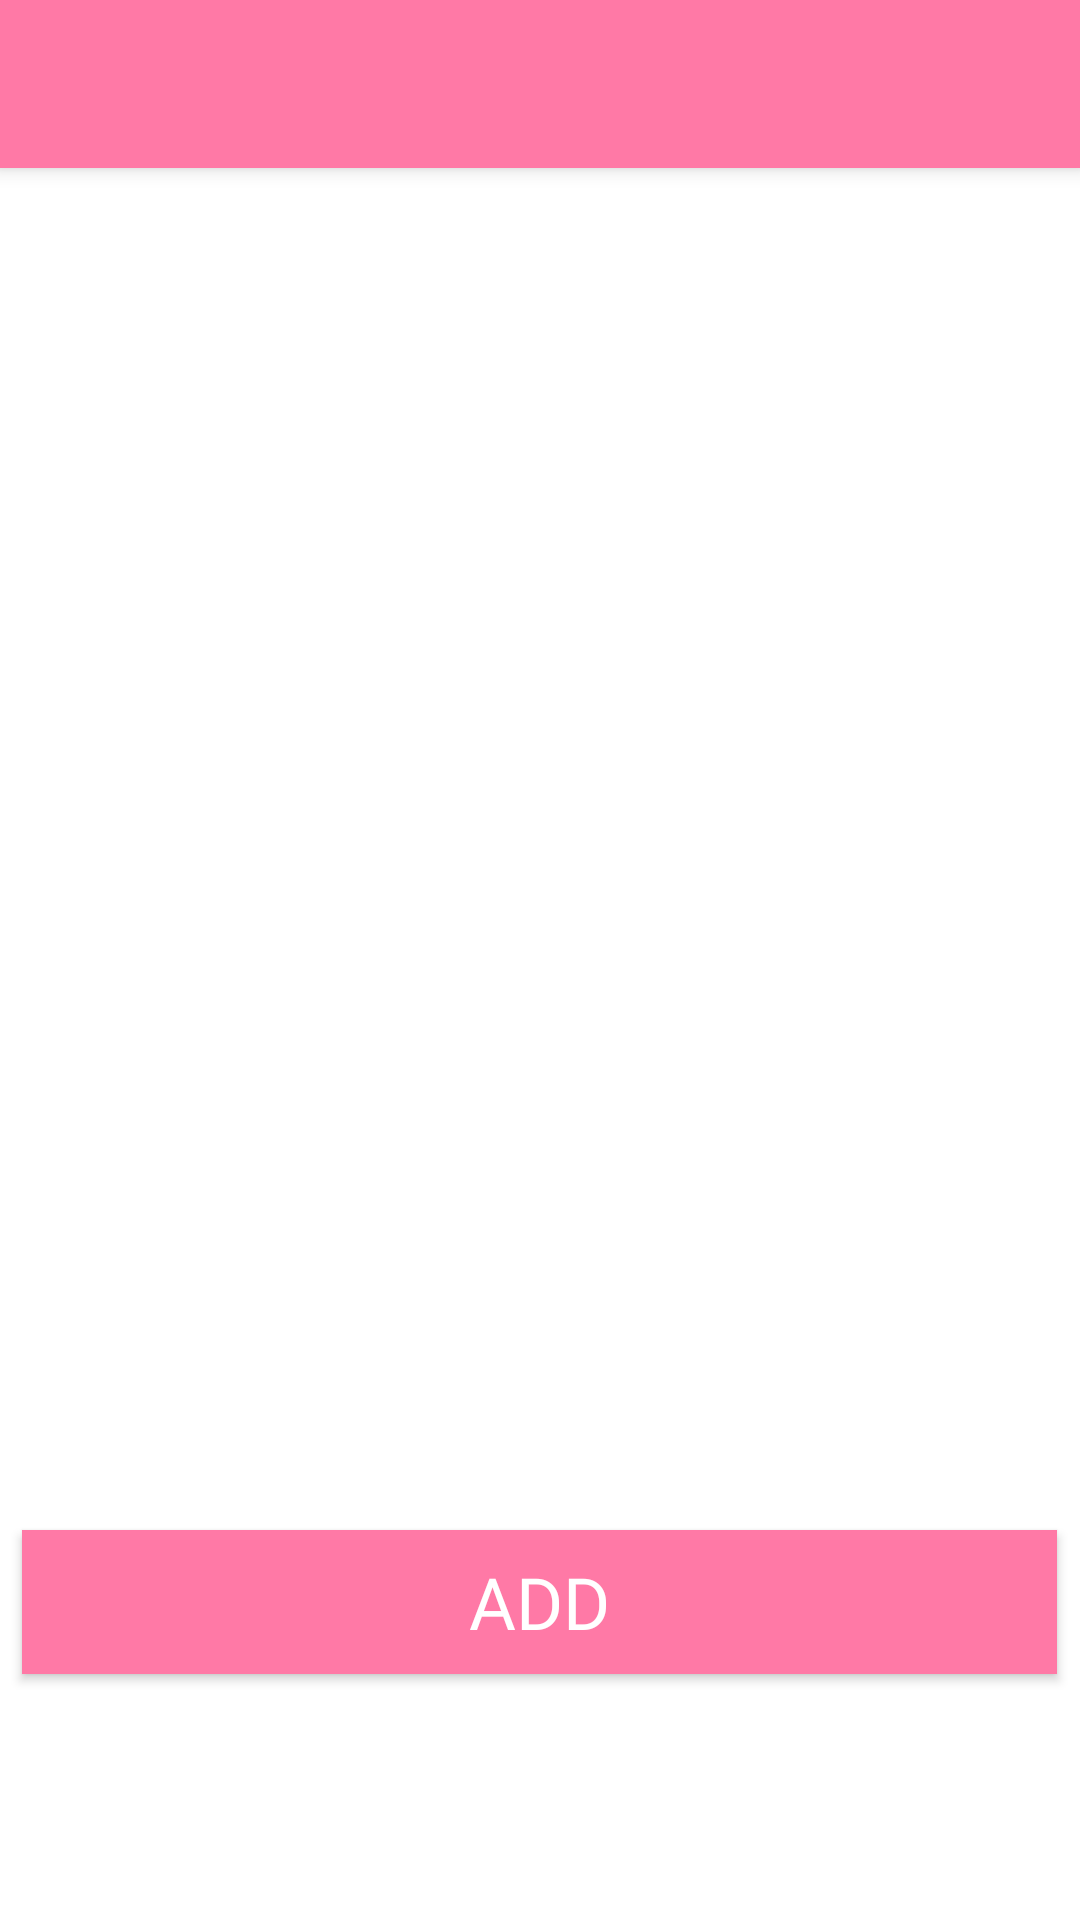

This screen was rendered from an Android layout file. Write that file and the resources it references.
<!-- AndroidManifest.xml: application theme AppTheme -->
<!-- res/layout/habit_list_toolbar.xml -->
<?xml version="1.0" encoding="utf-8"?>
<android.support.design.widget.CoordinatorLayout xmlns:android="http://schemas.android.com/apk/res/android"
    xmlns:app="http://schemas.android.com/apk/res-auto"
    xmlns:tools="http://schemas.android.com/tools"
    android:layout_width="match_parent"
    android:layout_height="match_parent"
    tools:context="com.example.cmput301f17t27.nume.habit.HabitListActivity">

    <android.support.design.widget.AppBarLayout
        android:layout_width="match_parent"
        android:layout_height="wrap_content"
        android:theme="@style/AppTheme.AppBarOverlay">

        <android.support.v7.widget.Toolbar
            android:id="@+id/toolbar"
            android:layout_width="match_parent"
            android:layout_height="?attr/actionBarSize"
            android:background="?attr/colorPrimary"
            app:popupTheme="@style/AppTheme.PopupOverlay" />

    </android.support.design.widget.AppBarLayout>

    <include layout="@layout/habit_list_content"
        android:layout_height="match_parent"
        android:layout_width="match_parent"/>

</android.support.design.widget.CoordinatorLayout>
<!-- res/layout/habit_list_content.xml (included above) -->
<?xml version="1.0" encoding="utf-8"?>
<LinearLayout xmlns:android="http://schemas.android.com/apk/res/android"
    xmlns:app="http://schemas.android.com/apk/res-auto"
    xmlns:tools="http://schemas.android.com/tools"
    android:layout_width="match_parent"
    android:layout_height="match_parent"
    app:layout_behavior="@string/appbar_scrolling_view_behavior"
    tools:context="com.example.cmput301f17t27.nume.habit.HabitListActivity"
    tools:showIn="@layout/habit_list_toolbar"
    android:orientation="vertical"
    android:weightSum="1">


    <ListView
        android:id="@+id/habitlist"
        android:layout_marginTop="90dp"
        android:layout_width="345dp"
        android:layout_gravity="center_vertical|center_horizontal"
        android:layout_height="400dp" />

    <Button
        android:id="@+id/addbutton"
        style="@style/Widget.AppCompat.Button.Colored"
        android:layout_width="345dp"
        android:layout_height="wrap_content"
        android:layout_gravity="center_vertical|center_horizontal"
        android:layout_marginBottom="10dp"
        android:layout_marginTop="20dp"
        android:background="@drawable/button_custom_pink"
        android:fontFamily="@font/pt_sans_bold"
        android:text="@string/add"
        android:textSize="24sp"
        android:typeface="monospace" />
</LinearLayout>
<!-- resources referenced by this layout -->
<resources>
  <!-- drawable button_custom_pink (drawable) -->
  <?xml version="1.0" encoding="utf-8"?>
  <selector xmlns:android="http://schemas.android.com/apk/res/android">
      <item android:drawable="@color/colorPinkDark"
          android:state_pressed="true" />
      <item android:drawable="@color/colorPink"
          android:state_focused="true" />
      <item android:drawable="@color/colorPink" />
  </selector>
  <string name="add">Add</string>
  <style name="AppTheme.AppBarOverlay" parent="ThemeOverlay.AppCompat.Dark.ActionBar" />
  <style name="AppTheme.PopupOverlay" parent="ThemeOverlay.AppCompat.Light" />
  <style name="AppTheme" parent="Theme.AppCompat.Light.DarkActionBar">
          
          <item name="colorPrimary">@color/colorPink</item>
          <item name="colorPrimaryDark">@color/colorPinkDark</item>
          <item name="colorAccent">@color/colorAccent</item>
          <item name="android:colorBackground">@color/colorWhite</item>
          <item name="android:textColorSecondary">@color/text_color_secondary</item>
          <item name="android:textColorSecondaryInverse">@color/secondary_text_material_dark</item>
          <item name="android:windowBackground">@color/colorWhite</item>
          
      </style>
  <color name="colorPinkDark">#ff538d</color>
  <color name="colorPink">#ff79a6</color>
  <color name="colorAccent">#3b5998</color>
  <color name="colorWhite">#FFFFFF</color>
  <color name="text_color_secondary">#b2000000</color>
  <color name="secondary_text_material_dark">#b3ffffff</color>
</resources>
